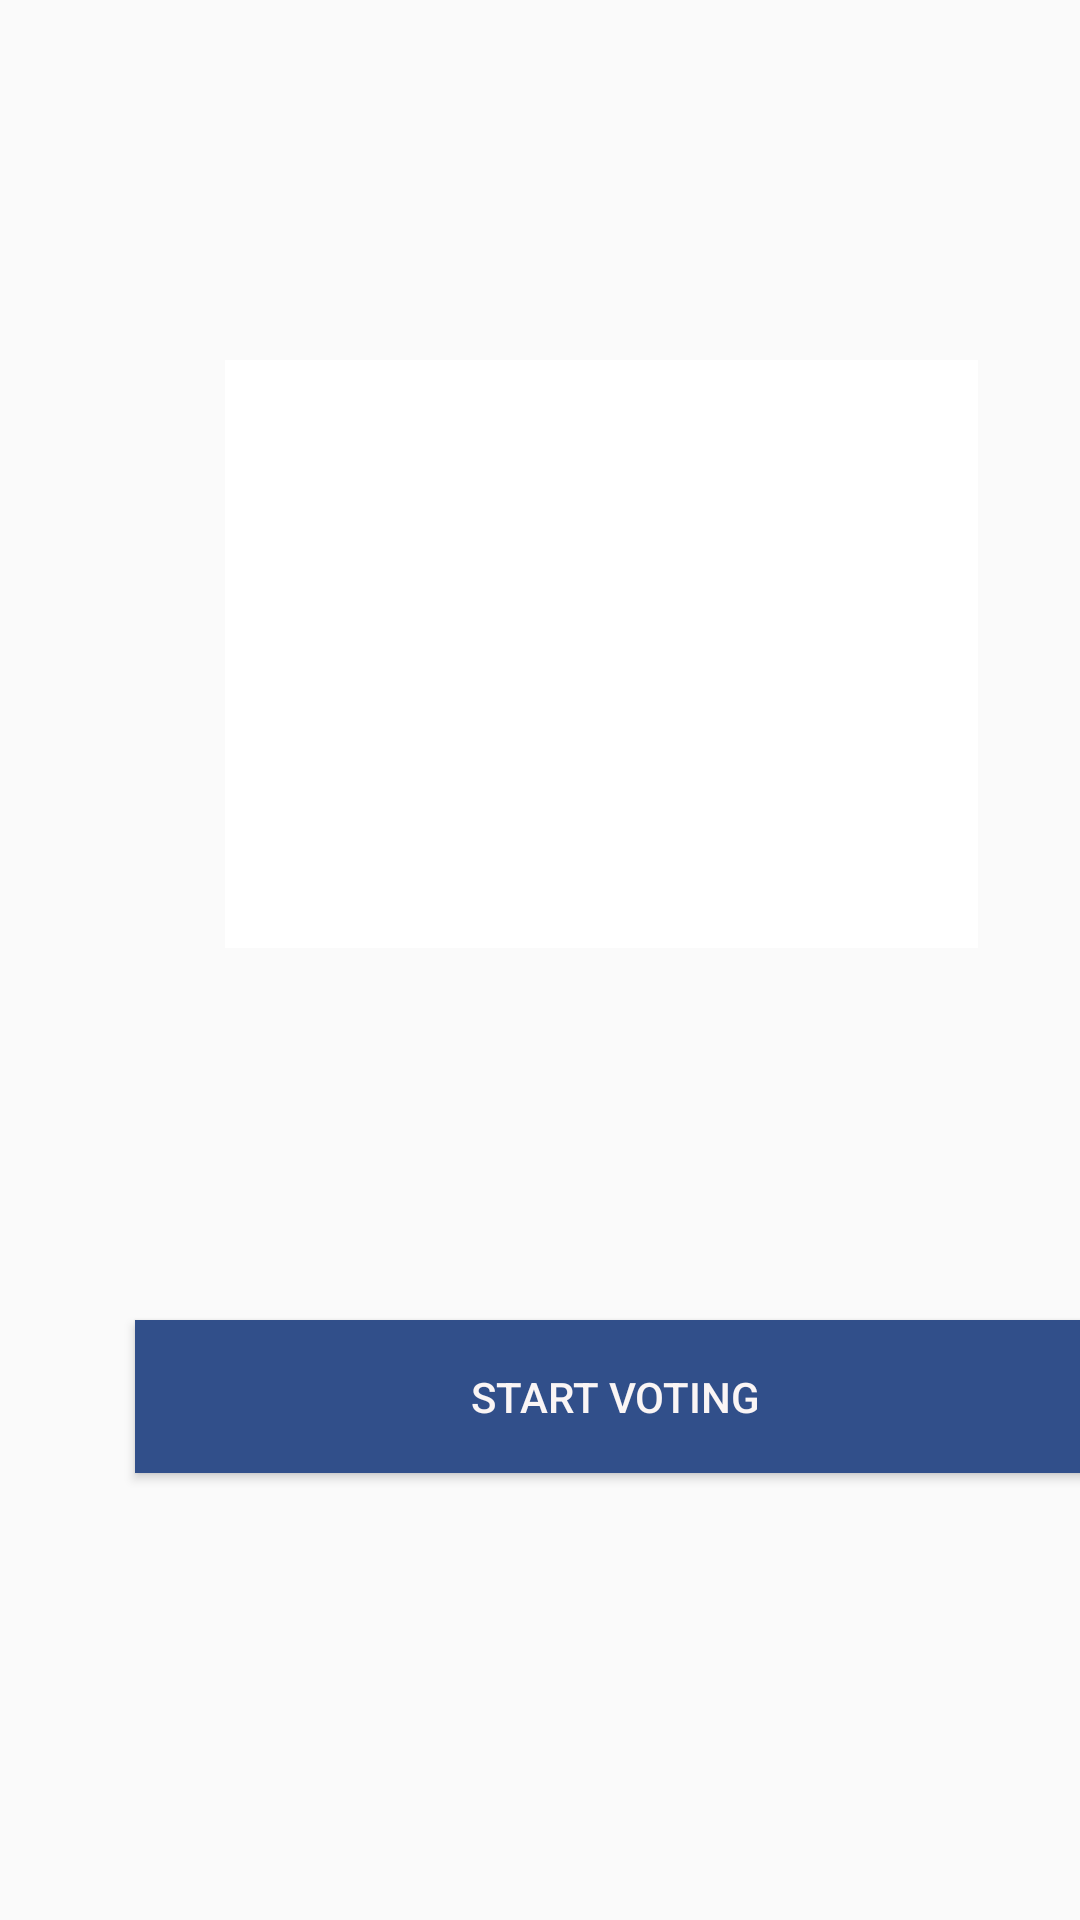

Produce the Android XML layout that renders to this screen, including the resource entries it uses.
<!-- AndroidManifest.xml: application theme AppTheme.NoTitleBar -->
<!-- res/layout/fragment_vote.xml -->
<?xml version="1.0" encoding="utf-8"?>
<FrameLayout xmlns:android="http://schemas.android.com/apk/res/android"
    xmlns:app="http://schemas.android.com/apk/res-auto"
    xmlns:tools="http://schemas.android.com/tools"
    android:layout_width="match_parent"
    android:layout_height="match_parent"
    tools:context=".Vote">


    <Button
        android:id="@+id/Btnstartvote"
        android:layout_width="320dp"
        android:layout_height="51dp"
        android:layout_marginLeft="45dp"
        android:layout_marginTop="440dp"
        android:layout_marginBottom="32dp"
        android:background="#314F8A"
        android:text="Start voting"
        android:textColor="#FAF5F5"
        android:textSize="14sp" />

    <ImageView
        android:id="@+id/imageView4"
        android:layout_width="251dp"
        android:layout_height="196dp"
        android:layout_marginLeft="75dp"
        android:layout_marginTop="120dp"
        android:background="#FFFFFF"
        android:src="@drawable/votee" />


</FrameLayout>
<!-- resources referenced by this layout -->
<resources>
  <style name="AppTheme.NoTitleBar" parent="Theme.AppCompat.DayNight">
      <item name="windowActionBar">false</item>
      <item name="windowNoTitle">true</item>
      <item name="android:windowFullscreen">true</item>
      </style>
</resources>
